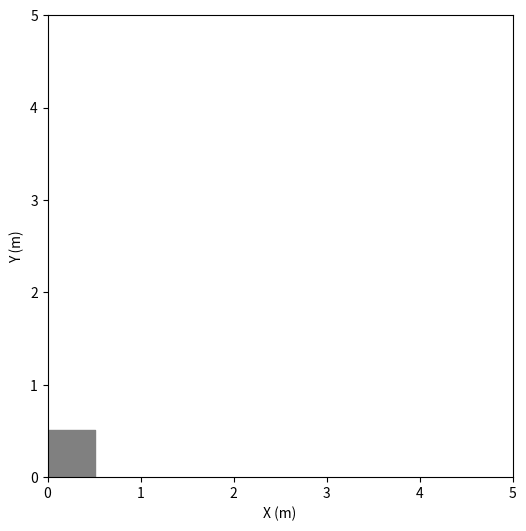

Write Python code to recreate this figure. (Note: this script raises an exception after producing the figure.)
"""
@version: python3.7
[redacted]
@contact: [email redacted]
@desc: batch create the room with different shape
"""
import numpy as np
import matplotlib.pyplot as plt
from mpl_toolkits.mplot3d import Axes3D

is_saving = True
plt.figure(figsize=(6, 6))  # set the figure size


def plot_loc(room, room_id):
    plt.cla()
    room_xx, room_yy = np.where(room == 0)[0] / 2 + 0.25, np.where(room == 0)[1] / 2 + 0.25
    plt.scatter(room_xx, room_yy, s=[1200], marker='s', c='gray')
    plt.xlim(0, 5)
    plt.ylim(0, 5)
    # plt.title("Room id : %s" % room_id)
    plt.xlabel('X (m)')
    plt.ylabel('Y (m)')
    if is_saving:
        plt.savefig("./room_shape_fig/%s.jpg" % room_id)
    # plt.pause(0.5)


def process_cut(cut):
    # 5 function to cut the room
    res = np.array([])
    room = np.ones((10, 10))
    res = np.append(res, room * cut)
    res = np.append(res, room * cut * np.rot90(cut))
    res = np.append(res, room * cut * np.rot90(cut, k=2))
    res = np.append(res, room * cut * np.rot90(cut) * np.rot90(cut, k=2))
    res = np.append(res, room * cut * np.rot90(cut) * np.rot90(cut, k=2) * np.rot90(cut, k=3))

    return res.reshape(-1, 10, 10)


rooms = np.array([])
cut = np.array([])
room_orig = np.ones((10, 10))

# square shape cut
for L in range(1, 5):
    square = np.ones((10, 10))
    cut_each = np.ones((10, 10))
    cut_each[:L, :L] = 0
    cut = np.append(cut, cut_each)

# circle shape cut
for R in range(1, 5):
    square = np.ones((10, 10))
    cut_each = np.ones((10, 10))
    for i in range(5):
        for j in range(5):
            cut_each[i][j] = 0 if np.square(i + 0.5) + np.square(j + 0.5) <= np.square(R) else 1
    cut = np.append(cut, cut_each)

# triangle shape cut
for S in range(1, 5):
    square = np.ones((10, 10))
    cut_each = np.ones((10, 10))
    for i in reversed(range(S)):
        for j in reversed(range(S - i)):
            cut_each[i][j] = 0
    cut = np.append(cut, cut_each)

plt.ion()
cut = cut.reshape(-1, 10, 10)
id_num = 0
for each in cut:
    data = process_cut(each)
    for datum in data:
        room_id = str(id_num).zfill(3)
        plot_loc(datum, room_id)
        if is_saving:
            np.save('./room_data/%s.npy' % room_id, datum)
        id_num += 1
# plt.ioff(); plt.show()
